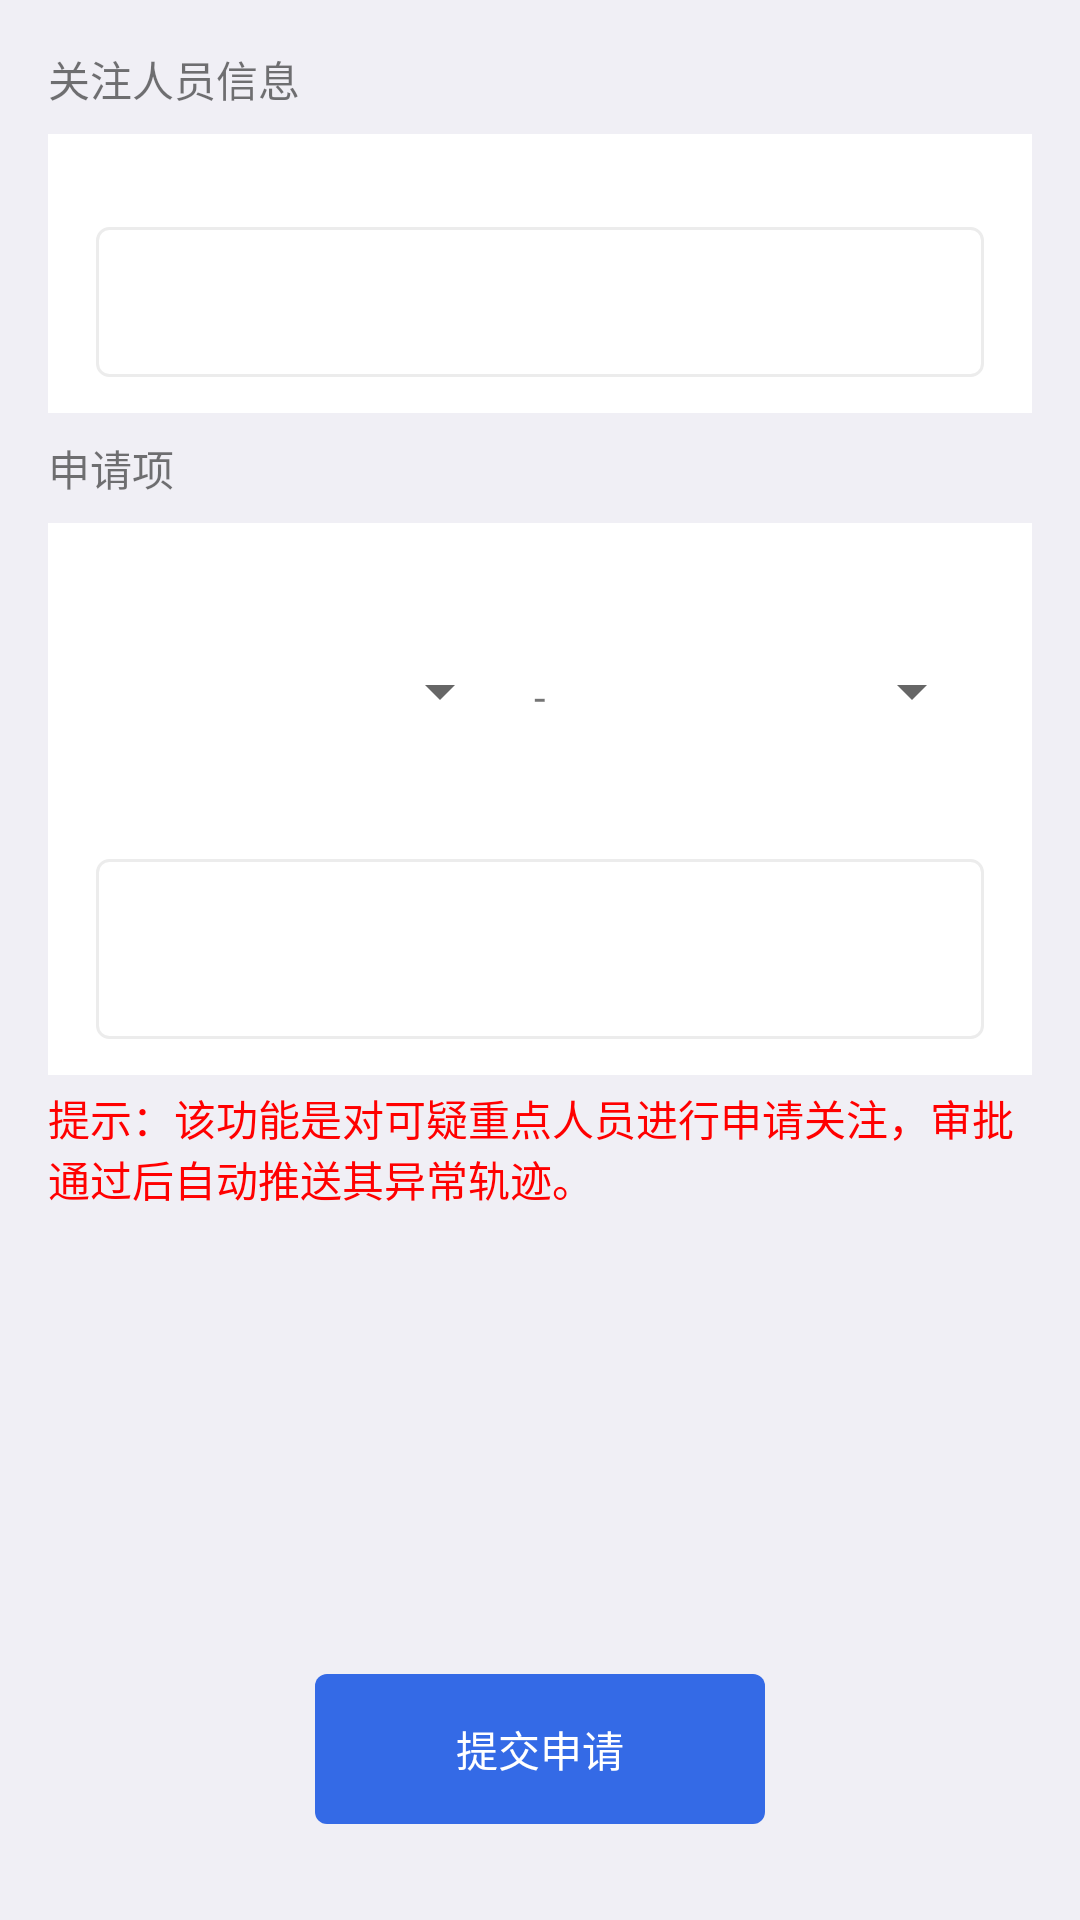

The Android layout XML behind this screen, and the referenced resources:
<!-- AndroidManifest.xml: application theme AppThemeNo -->
<!-- res/layout/xinjia_activity.xml -->
<?xml version="1.0" encoding="utf-8"?>
<LinearLayout xmlns:android="http://schemas.android.com/apk/res/android"
    android:orientation="vertical" android:layout_width="match_parent"
    android:layout_height="match_parent"
    android:background="@color/colorCardBg">

    <RelativeLayout

        android:background="#160A56"
        android:layout_width="match_parent"
        android:layout_height="@dimen/dp_40">

        <TextView
            android:textColor="#FFFFFF"
            android:textSize="20sp"
            android:layout_marginLeft="10dp"
            android:layout_centerVertical="true"
            android:text="人员关注详情"
            android:layout_width="wrap_content"
            android:layout_height="wrap_content" />

    </RelativeLayout>
    <LinearLayout
        android:padding="16dp"
        android:orientation="vertical"
        android:layout_width="match_parent"
        android:layout_height="match_parent">

        <TextView
            android:layout_width="wrap_content"
            android:layout_height="wrap_content"
            android:layout_marginBottom="8dp"
            android:text="关注人员信息" />

        <LinearLayout
            android:layout_width="match_parent"
            android:layout_height="wrap_content"
            android:background="#FFFFFFFF"
            android:orientation="vertical"
            android:paddingBottom="8dp"
            android:paddingEnd="16dp"
            android:paddingStart="16dp"
            android:paddingTop="8dp">

            
                
                
                
                

            
                
                
                
                
                

            <TextView
                android:id="@+id/mConcernPeopleIdCodeTv"
                android:layout_width="match_parent"
                android:layout_height="wrap_content"
                android:layout_marginBottom="4dp" />

            <EditText
                android:id="@+id/mConcernPeopleIdCodeEt"
                android:layout_width="match_parent"
                android:layout_height="50dp"
                android:layout_marginBottom="4dp"
                android:background="@drawable/xinjia_edittext_bg" />
        </LinearLayout>

        <TextView
            android:layout_width="wrap_content"
            android:layout_height="wrap_content"
            android:layout_marginBottom="8dp"
            android:layout_marginTop="8dp"
            android:text="申请项" />

        <LinearLayout
            android:layout_width="match_parent"
            android:layout_height="wrap_content"
            android:background="#FFFFFFFF"
            android:orientation="vertical"
            android:paddingBottom="8dp"
            android:paddingEnd="16dp"
            android:paddingStart="16dp"
            android:paddingTop="8dp">

            <TextView
                android:id="@+id/mConcernTimeRangeTv"
                android:layout_width="match_parent"
                android:layout_height="wrap_content"
                android:layout_marginBottom="4dp" />

            <LinearLayout
                android:layout_width="match_parent"
                android:layout_height="wrap_content">

                <Spinner
                    android:id="@+id/mConcernTimeStart"
                    android:layout_width="0dp"
                    android:layout_height="50dp"
                    android:layout_marginBottom="4dp"
                    android:layout_marginEnd="4dp"
                    android:layout_weight="1" />

                <TextView
                    android:layout_width="wrap_content"
                    android:layout_height="match_parent"
                    android:gravity="center"
                    android:text=" - " />

                <Spinner
                    android:id="@+id/mConcernTimeEnd"
                    android:layout_width="0dp"
                    android:layout_height="50dp"
                    android:layout_marginBottom="4dp"
                    android:layout_marginStart="4dp"
                    android:layout_weight="1" />

            </LinearLayout>

            <TextView
                android:id="@+id/mRequestTv"
                android:layout_width="match_parent"
                android:layout_height="wrap_content"
                android:layout_marginBottom="4dp"
                android:layout_marginTop="4dp" />

            <EditText
                android:id="@+id/mRequestEt"
                android:layout_width="match_parent"
                android:layout_height="60dp"
                android:layout_marginBottom="4dp"
                android:background="@drawable/xinjia_edittext_bg"
                android:gravity="start|top" />


        </LinearLayout>

        <TextView
            android:textColor="#FF0000"
            android:text="提示：该功能是对可疑重点人员进行申请关注，审批通过后自动推送其异常轨迹。"
            android:id="@+id/mRetest"
            android:layout_width="match_parent"
            android:layout_height="wrap_content"
            android:layout_marginBottom="4dp"
            android:layout_marginTop="4dp" />
        <View
            android:layout_width="0dp"
            android:layout_height="0dp"
            android:layout_weight="1" />

        <TextView
            android:id="@+id/commit"
            android:layout_width="150dp"
            android:layout_height="50dp"
            android:layout_gravity="bottom|center_horizontal"
            android:layout_marginBottom="16dp"
            android:background="@drawable/xinjia_commit_button"
            android:gravity="center"
            android:text="提交申请"
            android:textColor="#FFFFFFFF" />

    </LinearLayout>
</LinearLayout>
<!-- resources referenced by this layout -->
<resources>
  <color name="colorCardBg">#F0EFF5</color>
  <!-- drawable xinjia_commit_button (drawable) -->
  <?xml version="1.0" encoding="utf-8"?>
  <shape xmlns:android="http://schemas.android.com/apk/res/android"
      android:shape="rectangle">
      <solid android:color="#346ae6" />
      <padding
          android:top="2dp"
          android:right="2dp"
          android:left="2dp"
          android:bottom="2dp" />
      <corners android:radius="4dp" />
  
  </shape>
  <!-- drawable xinjia_edittext_bg (drawable) -->
  <?xml version="1.0" encoding="utf-8"?>
  <shape xmlns:android="http://schemas.android.com/apk/res/android"
      android:shape="rectangle">
      <corners android:radius="4dp" />
      <padding
          android:bottom="4dp"
          android:left="4dp"
          android:right="4dp"
          android:top="4dp" />
      <stroke
          android:width="1dp"
          android:color="#ececec" />
  </shape>
  <style name="AppThemeNo" parent="Theme.AppCompat.Light.NoActionBar">
          
          <item name="colorPrimary">@color/colorPrimary</item>
          <item name="colorPrimaryDark">@color/colorPrimaryDark</item>
          <item name="colorAccent">@color/colorAccent</item>
      </style>
  <color name="colorPrimary">#008577</color>
  <color name="colorPrimaryDark">#00574B</color>
  <color name="colorAccent">#D81B60</color>
</resources>
